Run: headless pygame with SDL's dummy video driver; simulated clock (each Clock.tick advances the game by its frame time, no real sleeping); random seed 0; keys injected as events and as key.get_pressed() state; mouse plan: one left click at the window centre at the start of phase 2, then a move to the lower-right quarter at the start of phase 3.
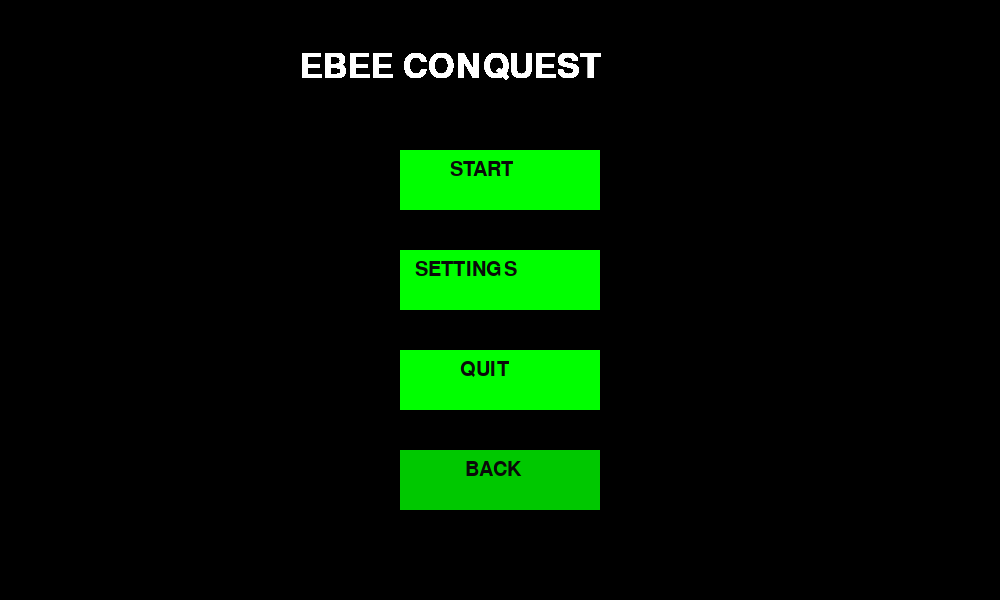
Frame 1 of 4 · flips 1–60 · no input
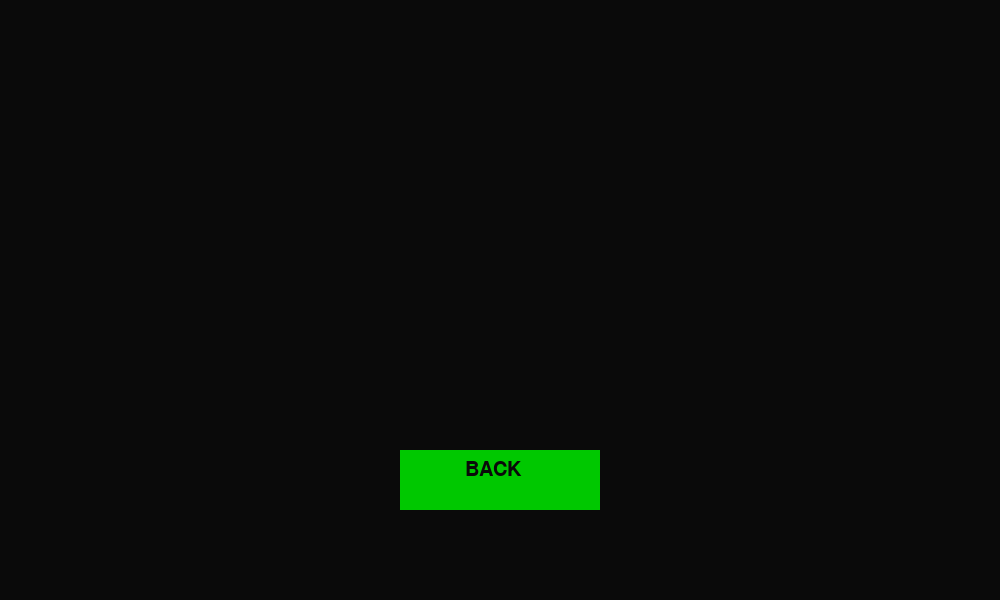
Frame 2 of 4 · flips 61–180 · clicked the window centre · tapped SPACE, RETURN · held RIGHT (→), D
Frame 3 of 4 · flips 181–300 · moved the mouse to the lower-right quarter · held DOWN (↓), S · screen unchanged from frame 2, image omitted
Frame 4 of 4 · flips 301–420 · held LEFT (←), A, UP (↑), W · screen unchanged from frame 3, image omitted

The pygame program that drew these frames:

import pygame
import sys

pygame.init()

screen = pygame.display.set_mode((1000, 600))
pygame.display.set_caption('game menu') 

black = (10,10,10)      
dark_gray = (40,40,40)
green = (0,255,0)   
bright_green = (0,200,0)
white= (255,255,255)
button_color = dark_gray
hover_color = green
text_color = green
main_font = pygame.font.SysFont('consolas', 30)
big_font = pygame.font.SysFont('consolas', 50)

menu = 'main' 
run = True

while run:
    mouse = pygame.mouse.get_pos()
    
    for event in pygame.event.get():
        if event.type == pygame.QUIT:
            run = False
            
     
        if event.type == pygame.MOUSEBUTTONDOWN:

            
            if menu== 'main':
            
                
                
                if 400 < mouse[0] < 600 and 150 < mouse[1] < 210:
                    print('starting the game....')
               
                if 400 < mouse[0] < 600 and 250 < mouse[1] < 310:
                    menu = 'settings'
                
                if 400 < mouse[0] < 600 and 350 < mouse[1] < 410:
                    run = False
            
            elif menu == 'settings':

                
                
       
                if 400 < mouse[0] < 600 and 450 < mouse[1] < 510:
                    menu = 'main'

        screen.fill(black)
        if pygame.draw.rect(screen, bright_green, (400,450,200,60)):
    
            
            txt4 = main_font.render('BACK',True,black)
            screen.blit(txt4,(465,460))

    

    if menu == 'main':
       
        t = big_font.render('EBEE CONQUEST',True,white)
        screen.blit(t, (300,50))
        
       
        if 400 < mouse[0] < 600 and 150 < mouse[1] < 210:
            pygame.draw.rect(screen, bright_green, (400,150,200,60))
        else:
            pygame.draw.rect(screen,green, (400,150,200,60))
        txt1 = main_font.render('START', True, black)
        screen.blit(txt1, (450,160))

      
        if 400 < mouse[0] < 600 and 250 < mouse[1] < 310:
            pygame.draw.rect(screen, bright_green, (400,250,200,60))
        else:
            pygame.draw.rect(screen, green, (400,250,200,60))
        txt2 = main_font.render('SETTINGS', True, black)
        screen.blit(txt2, (415,260))

       
        if 400 < mouse[0] < 600 and 350 < mouse[1] < 410:
            pygame.draw.rect(screen, bright_green, (400, 350, 200, 60))
        else:
            pygame.draw.rect(screen, green, (400,350,200,60))
        txt3 = main_font.render('QUIT', True, black)
        screen.blit(txt3, (460,360))

    elif menu == 'settings':
        t2 = big_font.render('SETTINGS', True, black)
        screen.blit(t2,(350,50))
        
       
    pygame.draw.rect(screen, bright_green, (400,450,200,60))
    txt4 = main_font.render('BACK', True, black)
    screen.blit(txt4, (465,460))

    
    pygame.display.flip()


pygame.quit()
sys.exit()
